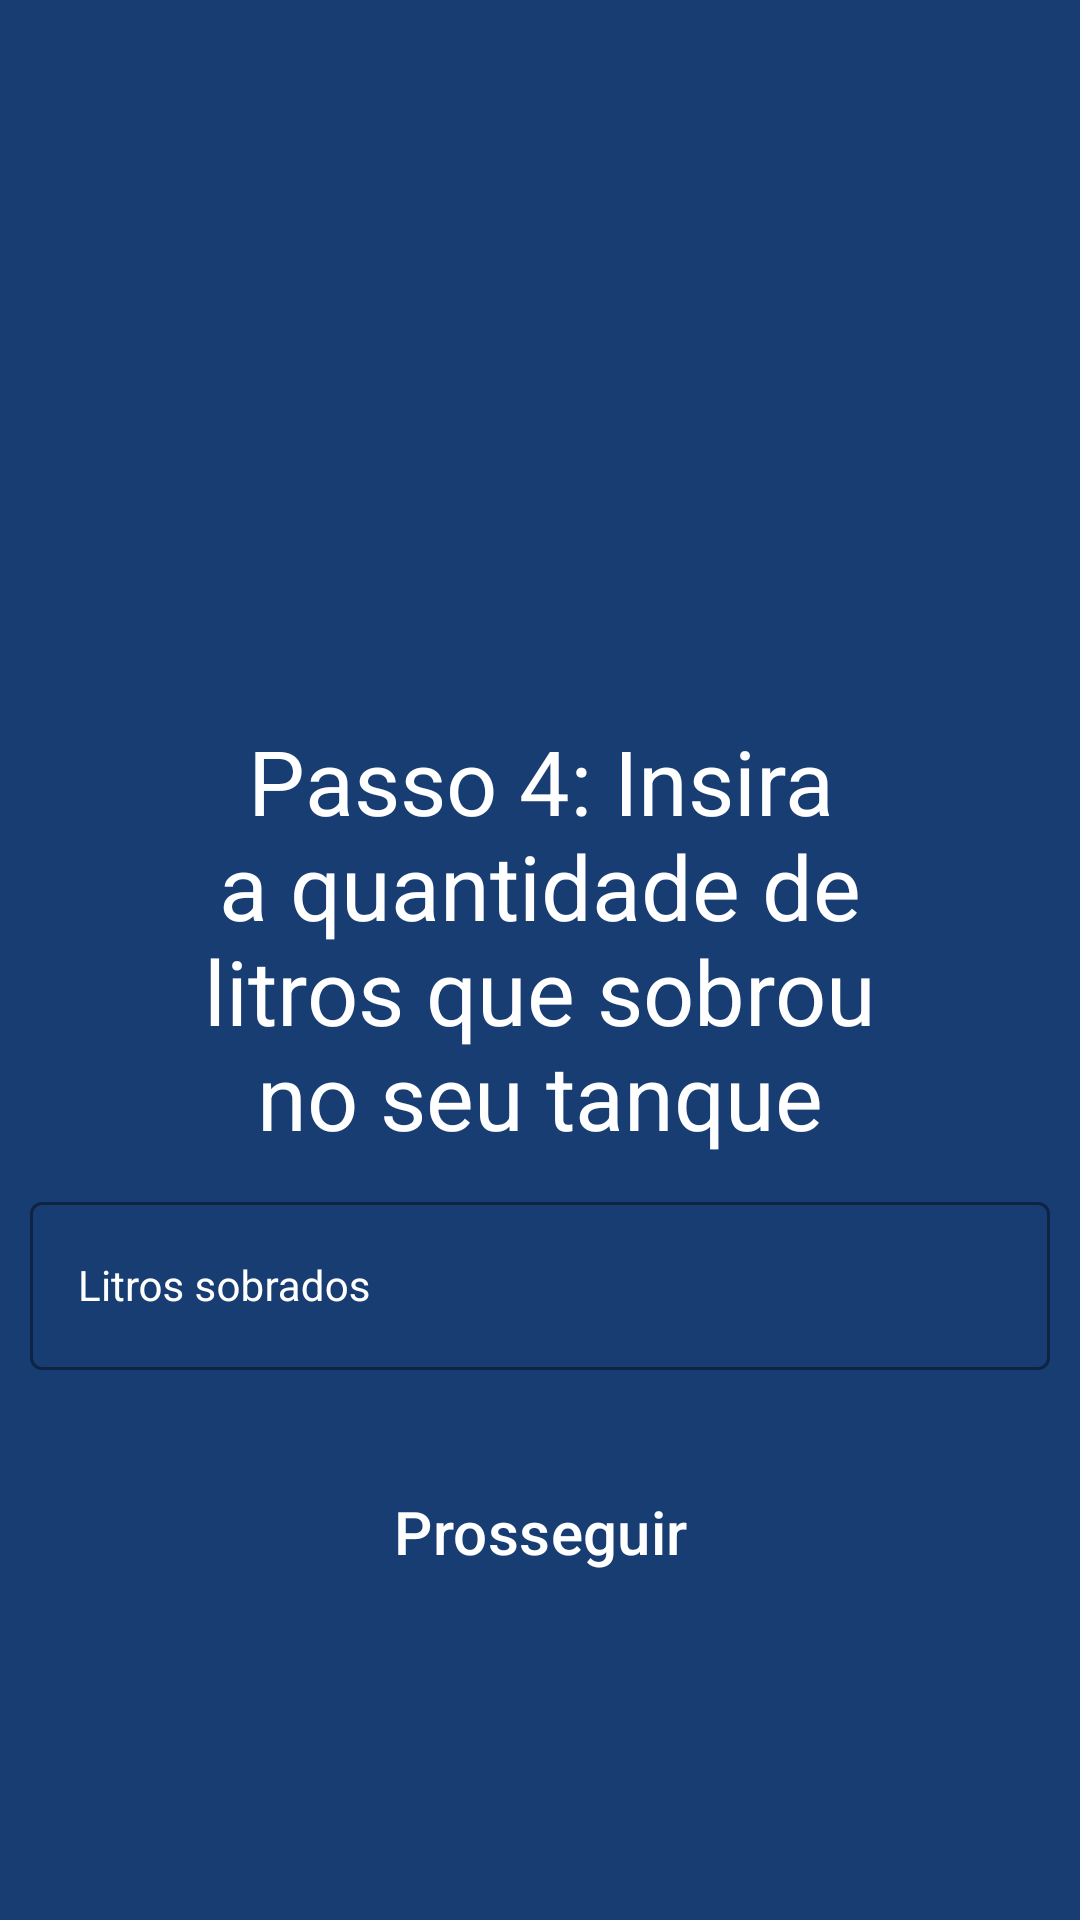

Produce the Android XML layout that renders to this screen, including the resource entries it uses.
<!-- AndroidManifest.xml: application theme Theme.Copiloto -->
<!-- res/layout/activity_calculo_passo4.xml -->
<?xml version="1.0" encoding="utf-8"?>
<androidx.constraintlayout.widget.ConstraintLayout xmlns:android="http://schemas.android.com/apk/res/android"
    xmlns:app="http://schemas.android.com/apk/res-auto"
    xmlns:tools="http://schemas.android.com/tools"
    android:id="@+id/main"
    android:layout_width="match_parent"
    android:layout_height="match_parent"
    android:background="#183d72"
    tools:context=".CalculoPasso4Activity">


    <TextView
        android:id="@+id/textView"
        android:layout_width="match_parent"
        android:layout_height="wrap_content"
        android:layout_marginRight="60dp"
        android:layout_marginLeft="60dp"
        android:gravity="center"
        android:text="Passo 4: Insira a quantidade de litros que sobrou no seu tanque"
        android:layout_marginTop="240dp"
        android:textSize="30sp"
        android:textColor="#FFFFFF"
        app:layout_constraintEnd_toEndOf="parent"
        app:layout_constraintStart_toStartOf="parent"
        app:layout_constraintTop_toTopOf="parent" />

    <com.google.android.material.textfield.TextInputLayout
        android:id="@+id/nameText"
        android:layout_width="match_parent"
        android:layout_height="wrap_content"
        android:layout_margin="10dp"

        android:ems="10"
        android:hint="Litros sobrados"
        android:inputType="text"
        android:minHeight="48dp"
        app:boxBackgroundColor="#183d72"
        android:textColorHint="@color/white"
        app:boxBackgroundMode="outline"
        app:boxStrokeColor="#FFFFFF"
        app:layout_constraintTop_toBottomOf="@+id/textView">

        <com.google.android.material.textfield.TextInputEditText
            android:id="@+id/nameInput"
            style="@style/Theme.Design.NoActionBar"
            android:layout_width="match_parent"
            android:layout_height="56dp"
            android:inputType="numberDecimal"
            android:maxLength="50"
            android:textColor="@color/white" />

    </com.google.android.material.textfield.TextInputLayout>



    <Button
        android:id="@+id/button_registrar"
        style="?attr/materialButtonOutlinedStyle"
        android:layout_width="match_parent"
        android:layout_margin="30dp"
        android:layout_gravity="center"
        android:layout_height="wrap_content"
        android:paddingVertical="10dp"
        android:text="Prosseguir"
        android:textAlignment="center"
        android:textColor="#FFFFFF"
        android:backgroundTint="#FFA500"
        android:textSize="20sp"
        app:cornerRadius="6dp"
        app:layout_constraintEnd_toEndOf="parent"
        app:layout_constraintStart_toStartOf="parent"
        app:layout_constraintTop_toBottomOf="@+id/nameText"/>

</androidx.constraintlayout.widget.ConstraintLayout>
<!-- resources referenced by this layout -->
<resources>
  <color name="white">#FFFFFF</color>
  <style name="Theme.Copiloto" parent="Base.Theme.Copiloto" />
  <style name="Base.Theme.Copiloto" parent="Theme.Material3.DayNight.NoActionBar">
          
          
      </style>
</resources>
